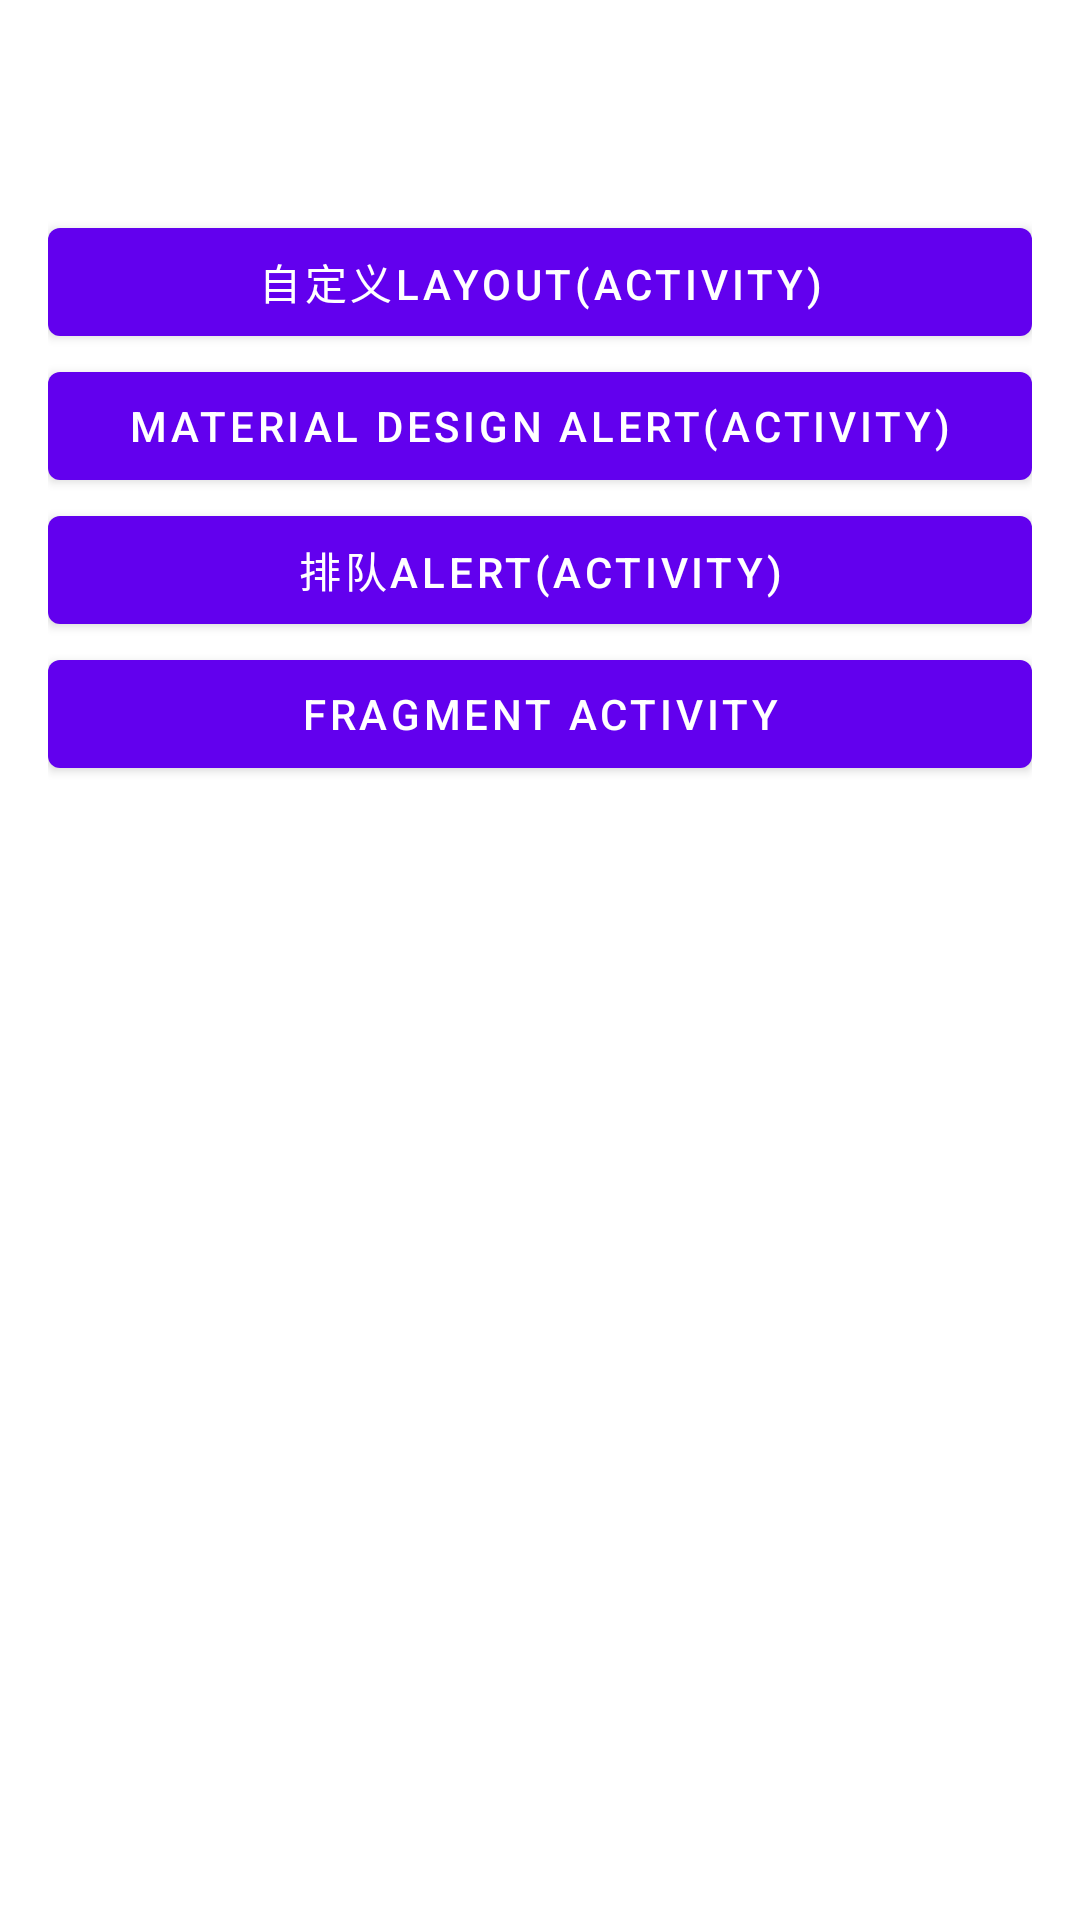

Reconstruct the res/layout file that produces this screen, plus the resources it refers to.
<!-- AndroidManifest.xml: application theme AppTheme -->
<!-- res/layout/content_main_activity.xml -->
<?xml version="1.0" encoding="utf-8"?>
<ScrollView xmlns:android="http://schemas.android.com/apk/res/android"
    android:layout_width="match_parent"
    android:layout_height="wrap_content">

    <LinearLayout
        android:layout_width="match_parent"
        android:layout_height="wrap_content"
        android:orientation="vertical"
        android:paddingBottom="16dp"
        android:paddingLeft="16dp"
        android:paddingRight="16dp"
        android:paddingTop="60dp">

        <Button
            android:id="@+id/id_showShareDialog"
            android:layout_width="match_parent"
            android:layout_height="wrap_content"
            android:layout_marginTop="10dp"
            android:onClick="showCustomLayoutId"
            android:text="自定义layout(Activity)" />

        <Button
            android:id="@+id/id_showMaterialDesignAlert"
            android:layout_width="match_parent"
            android:layout_height="wrap_content"
            android:onClick="showMaterialDesignAlert"
            android:text="Material Design alert(Activity)" />

        <Button
            android:id="@+id/id_showQueueAlert"
            android:layout_width="match_parent"
            android:layout_height="wrap_content"
            android:onClick="showQueueDialog"
            android:text="排队alert(Activity)" />

        <Button
            android:id="@+id/id_fragment"
            android:layout_width="match_parent"
            android:layout_height="wrap_content"
            android:onClick="pushFragmentActivity"
            android:text="Fragment Activity" />

    </LinearLayout>

</ScrollView>
<!-- resources referenced by this layout -->
<resources>

</resources>
